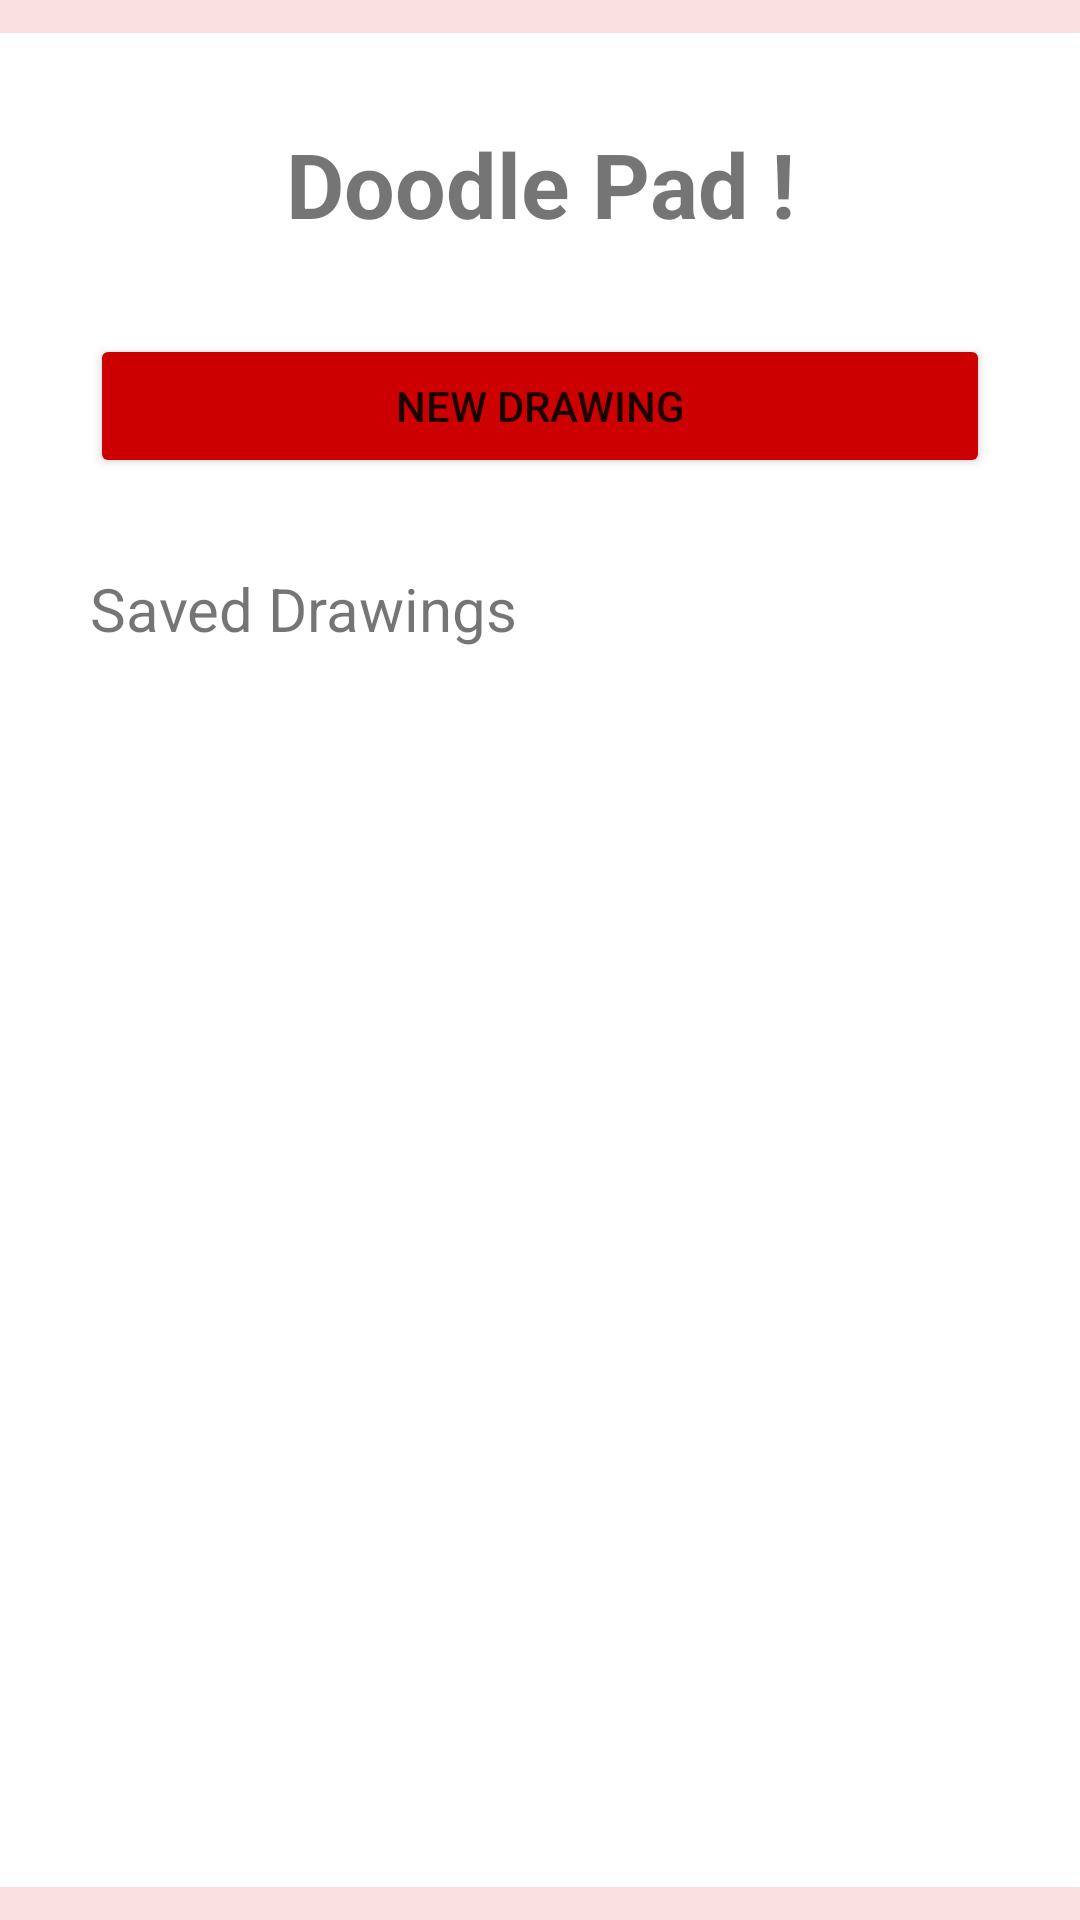

Android layout source for this screen:
<!-- AndroidManifest.xml: application theme Theme.FInalAssignment -->
<!-- res/layout/fragment_home_list.xml -->
<?xml version="1.0" encoding="utf-8"?>
<androidx.constraintlayout.widget.ConstraintLayout xmlns:android="http://schemas.android.com/apk/res/android"
    xmlns:app="http://schemas.android.com/apk/res-auto"
    xmlns:tools="http://schemas.android.com/tools"
    android:id="@+id/frameLayout"
    android:layout_width="match_parent"
    android:layout_height="match_parent"
    tools:context=".HomeListFragment">

    <View
        android:id="@+id/topDivider"
        android:layout_width="match_parent"
        android:layout_height="11sp"
        android:background="?android:attr/listDivider"
        android:backgroundTint="@color/red"
        app:layout_constraintTop_toTopOf="parent" />

    <TextView
        android:id="@+id/titleTextView"
        android:layout_width="match_parent"
        android:layout_height="wrap_content"
        android:layout_marginTop="30dp"
        android:text="Doodle Pad !"
        android:textAlignment="center"
        android:textSize="30sp"
        android:textStyle="bold"
        app:layout_constraintTop_toBottomOf="@id/topDivider" />

    <Button
        android:id="@+id/newButton"
        android:layout_width="match_parent"
        android:layout_height="wrap_content"
        android:layout_marginStart="30dp"
        android:layout_marginTop="30dp"
        android:layout_marginEnd="30dp"
        android:backgroundTint="@color/red"
        android:text="New Drawing"
        app:layout_constraintEnd_toEndOf="parent"
        app:layout_constraintStart_toStartOf="parent"
        app:layout_constraintTop_toBottomOf="@+id/titleTextView" />

    <TextView
        android:id="@+id/savedTextView"
        android:layout_width="wrap_content"
        android:layout_height="wrap_content"
        android:layout_marginStart="30dp"
        android:layout_marginTop="30dp"
        android:text="Saved Drawings"
        android:textSize="20sp"
        app:layout_constraintStart_toStartOf="parent"
        app:layout_constraintTop_toBottomOf="@id/newButton" />

    <View
        android:id="@+id/bottomDivider"
        android:layout_width="match_parent"
        android:layout_height="11sp"
        android:background="?android:attr/listDivider"
        android:backgroundTint="@color/red"
        app:layout_constraintBottom_toBottomOf="parent" />

</androidx.constraintlayout.widget.ConstraintLayout>
<!-- resources referenced by this layout -->
<resources>
  <color name="red">#CC0000</color>
  <style name="Theme.FInalAssignment" parent="Theme.MaterialComponents.DayNight.DarkActionBar">
          
          <item name="colorPrimary">@color/purple_500</item>
          <item name="colorPrimaryVariant">@color/purple_700</item>
          <item name="colorOnPrimary">@color/white</item>
          
          <item name="colorSecondary">@color/teal_200</item>
          <item name="colorSecondaryVariant">@color/teal_700</item>
          <item name="colorOnSecondary">@color/black</item>
          
          <item name="android:statusBarColor" tools:targetApi="l">?attr/colorPrimaryVariant</item>
          
      </style>
  <color name="purple_500">#FF6200EE</color>
  <color name="purple_700">#FF3700B3</color>
  <color name="white">#FFFFFFFF</color>
  <color name="teal_200">#FF03DAC5</color>
  <color name="teal_700">#FF018786</color>
  <color name="black">#FF000000</color>
</resources>
